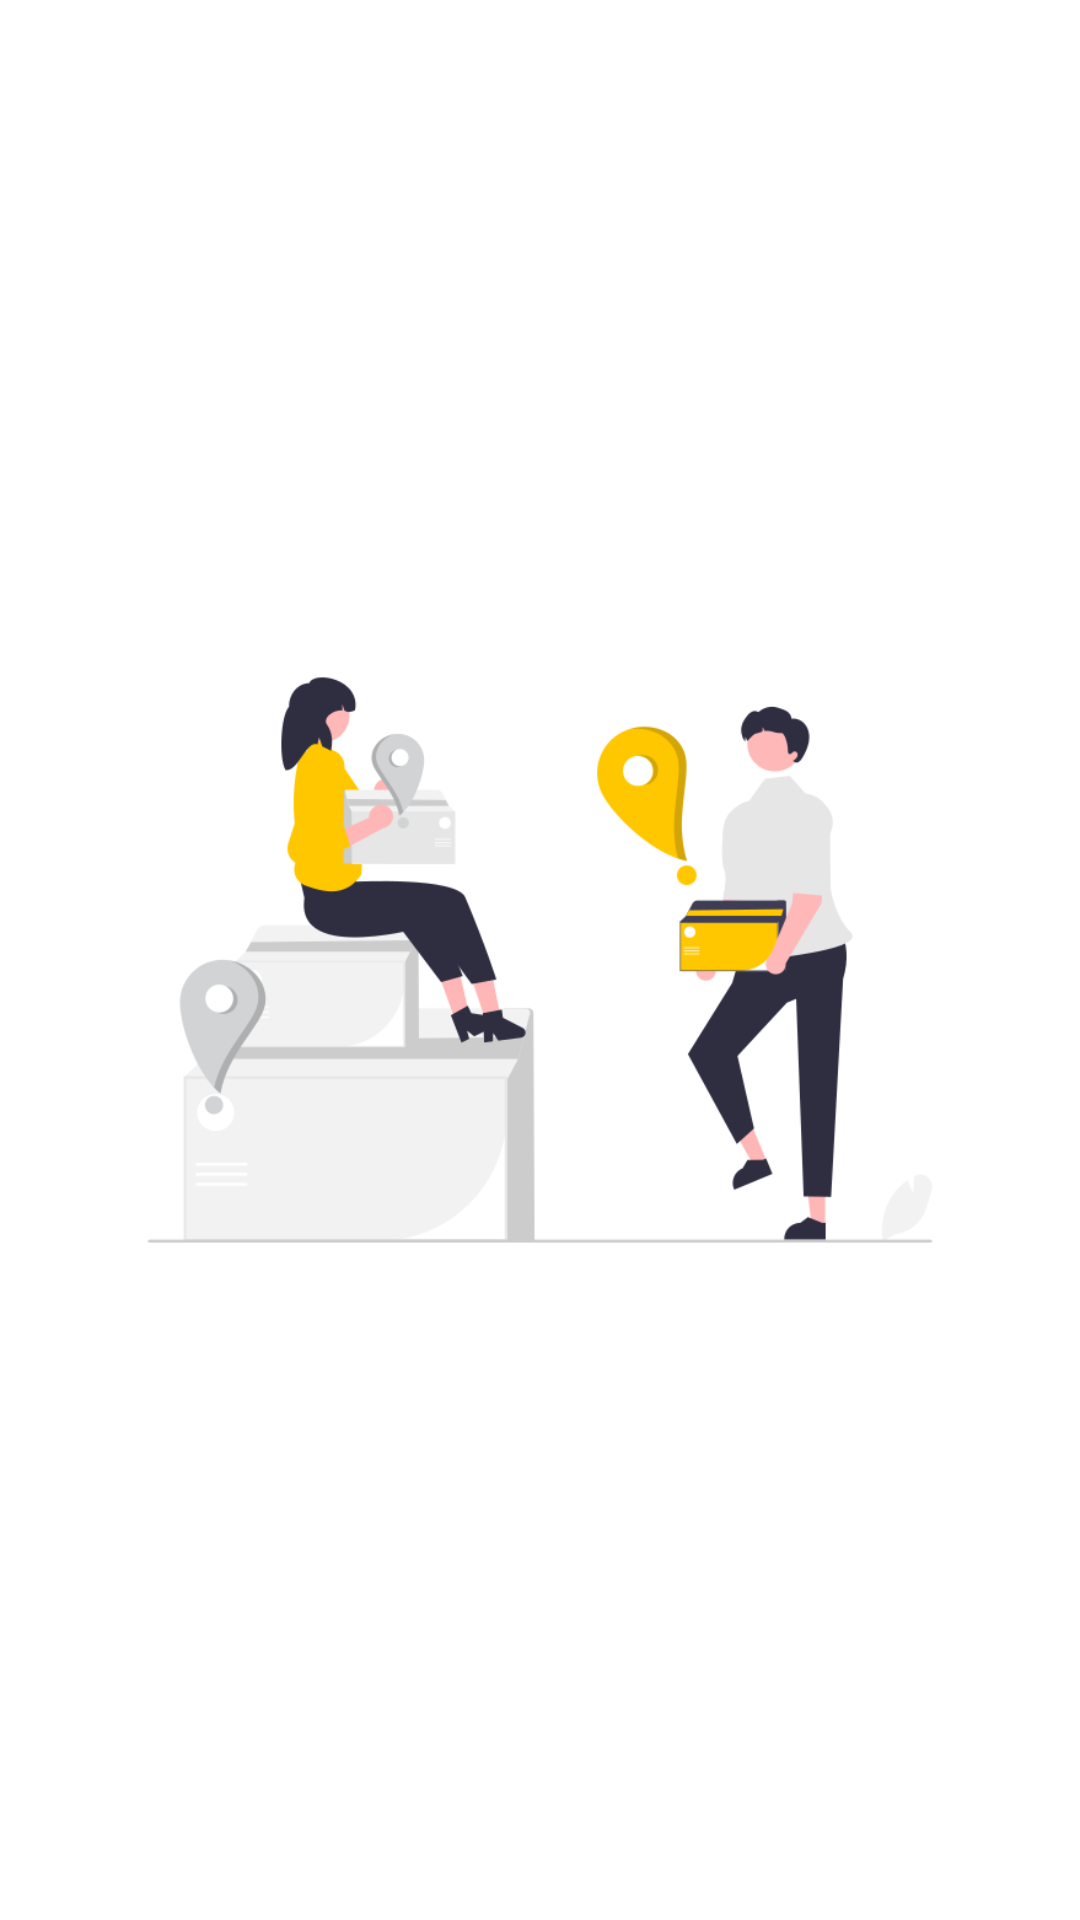

This screen was rendered from an Android layout file. Write that file and the resources it references.
<!-- AndroidManifest.xml: application theme Theme.CekOngkir -->
<!-- res/layout/fragment_city.xml -->
<?xml version="1.0" encoding="utf-8"?>
<androidx.constraintlayout.widget.ConstraintLayout xmlns:android="http://schemas.android.com/apk/res/android"
    xmlns:app="http://schemas.android.com/apk/res-auto"
    xmlns:tools="http://schemas.android.com/tools"
    android:layout_width="match_parent"
    android:layout_height="match_parent"
    tools:context=".presentation.ui.home.city.CityFragment">

    <ImageView
        android:id="@+id/textView"
        android:layout_width="wrap_content"
        android:layout_height="wrap_content"
        android:src="@drawable/ob_two"
        app:layout_constraintBottom_toBottomOf="parent"
        app:layout_constraintEnd_toEndOf="parent"
        app:layout_constraintStart_toStartOf="parent"
        app:layout_constraintTop_toTopOf="parent" />
</androidx.constraintlayout.widget.ConstraintLayout>
<!-- resources referenced by this layout -->
<resources>
  <!-- drawable ob_two: png bitmap (drawable, 33272 bytes) -->
  <style name="Theme.CekOngkir" parent="Theme.MaterialComponents.DayNight.DarkActionBar">
          
          <item name="colorPrimary">@color/color_primary</item>
          <item name="colorPrimaryVariant">@color/purple_700</item>
          <item name="colorOnPrimary">@color/white</item>
          
          <item name="colorSecondary">@color/teal_200</item>
          <item name="colorSecondaryVariant">@color/teal_700</item>
          <item name="colorOnSecondary">@color/black</item>
          
          <item name="android:statusBarColor">@color/color_primary</item>
          
          <item name="android:windowContentTransitions">true</item>
  
      </style>
  <color name="color_primary">#FFC700</color>
  <color name="purple_700">#FF3700B3</color>
  <color name="white">#FFFFFFFF</color>
  <color name="teal_200">#FF03DAC5</color>
  <color name="teal_700">#FF018786</color>
  <color name="black">#FF000000</color>
</resources>
